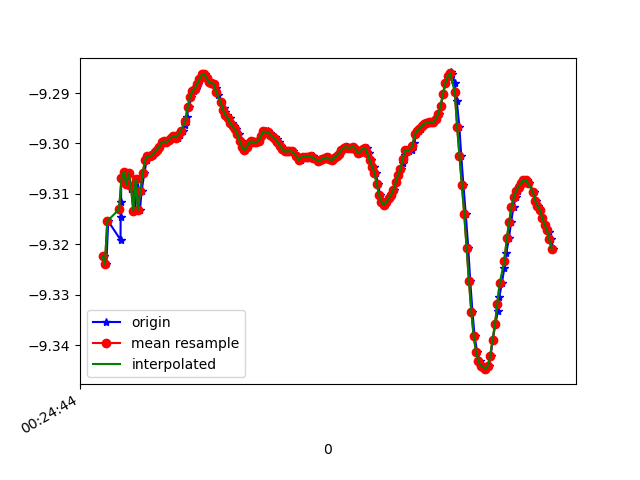

Data behind this chart, as committed beside it:
1618187084811, 882747769905025, -9.322402, -2.991879, 0.42599115
1618187084832, 882747789135795, -9.324, -3.002, 0.3095
1618187084848, 882747808366565, -9.315, -3.006, 0.4784
1618187084952, 882747827597335, -9.319, -3.007, 0.3918
1618187084954, 882747846828105, -9.312, -3.007, 0.5416
1618187084956, 882747866058875, -9.315, -3.007, 0.4837
1618187084958, 882747885289645, -9.307, -3.023, 0.5323
1618187084961, 882747904520415, -9.307, -3.022, 0.5345
1618187084963, 882747923751185, -9.307, -3.046, 0.384
1618187084980, 882747942981955, -9.306, -3.038, 0.4676
1618187085002, 882747962212725, -9.308, -3.049, 0.3192
1618187085024, 882747981443495, -9.306, -3.042, 0.4349
1618187085041, 882748000674265, -9.309, -3.041, 0.3616
1618187085056, 882748019905035, -9.308, -3.037, 0.4259
1618187085074, 882748039135805, -9.313, -3.033, 0.3193
1618187085098, 882748058366575, -9.307, -3.044, 0.394
1618187085117, 882748077597345, -9.313, -3.036, 0.2992
1618187085131, 882748096828115, -9.309, -3.05, 0.2746
1618187085154, 882748116058885, -9.306, -3.049, 0.3793
1618187085174, 882748135289655, -9.303, -3.052, 0.4163
1618187085189, 882748154520425, -9.303, -3.052, 0.4341
1618187085208, 882748173751195, -9.303, -3.051, 0.4405
1618187085227, 882748192981965, -9.302, -3.052, 0.4416
1618187085250, 882748212212735, -9.302, -3.054, 0.4406
1618187085267, 882748231443505, -9.301, -3.055, 0.4394
1618187085285, 882748250674275, -9.301, -3.057, 0.44
1618187085303, 882748269905045, -9.3, -3.059, 0.4406
1618187085322, 882748289135815, -9.3, -3.06, 0.44
1618187085341, 882748308366585, -9.3, -3.06, 0.4382
1618187085360, 882748327597355, -9.299, -3.061, 0.4371
1618187085382, 882748346828125, -9.299, -3.063, 0.4362
1618187085402, 882748366058895, -9.298, -3.064, 0.434
1618187085425, 882748385289665, -9.299, -3.064, 0.4304
1618187085436, 882748404520435, -9.299, -3.064, 0.4304
1618187085455, 882748423751205, -9.298, -3.065, 0.4305
1618187085479, 882748442981975, -9.298, -3.068, 0.4278
1618187085501, 882748462212745, -9.296, -3.072, 0.4236
1618187085512, 882748481443515, -9.295, -3.078, 0.4201
1618187085531, 882748500674285, -9.293, -3.084, 0.4193
1618187085551, 882748519905055, -9.291, -3.09, 0.4181
1618187085575, 882748539135825, -9.29, -3.094, 0.4161
1618187085588, 882748558366595, -9.289, -3.095, 0.4149
1618187085608, 882748577597365, -9.288, -3.098, 0.4152
1618187085628, 882748596828135, -9.287, -3.101, 0.4147
1618187085648, 882748616058905, -9.286, -3.103, 0.4163
1618187085666, 882748635289675, -9.286, -3.104, 0.4164
1618187085684, 882748654520445, -9.287, -3.101, 0.4177
1618187085703, 882748673751215, -9.288, -3.099, 0.4191
1618187085725, 882748692981985, -9.288, -3.098, 0.4191
1618187085741, 882748712212755, -9.288, -3.098, 0.4184
1618187085760, 882748731443525, -9.289, -3.095, 0.4184
1618187085779, 882748750674295, -9.29, -3.091, 0.4183
1618187085803, 882748769905065, -9.292, -3.087, 0.4189
1618187085825, 882748789135835, -9.293, -3.083, 0.4181
1618187085836, 882748808366605, -9.294, -3.081, 0.4169
1618187085855, 882748827597375, -9.294, -3.079, 0.4153
1618187085877, 882748846828145, -9.295, -3.077, 0.4149
1618187085895, 882748866058915, -9.296, -3.074, 0.4143
1618187085912, 882748885289685, -9.297, -3.073, 0.4136
1618187085931, 882748904520455, -9.297, -3.071, 0.4123
1618187085952, 882748923751225, -9.298, -3.069, 0.4103
... 138 more rows
